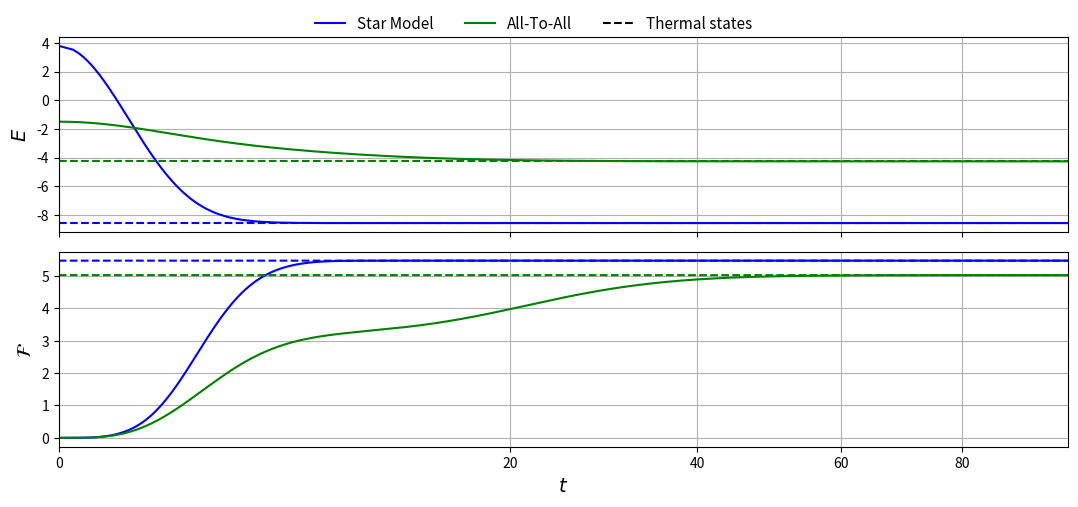

This chart was generated by the following Python code:
import numpy as np
import matplotlib.pyplot as plt

h = 0.0008
N = 7


def ph_0_star(t):
    if N == 3:
        return 0.13182634 * np.exp(0.00000000 * t) + -0.37591213 * np.exp(-0.93459463 * t) + 0.53420318 * np.exp(-1.18340632 * t) + -0.04011739 * np.exp(-2.00056769 * t)
    if N == 5:
        return 0.20965279 * np.exp(-0.00000000 * t) + -1.09156734 * np.exp(-0.94201914 * t) + 1.53133057 * np.exp(-1.31876255 * t) + -0.59064543 * np.exp(-2.00136757 * t) + 0.12352341 * np.exp(-3.00001013 * t) + -0.01562732 * np.exp(-4.00000004 * t)
    if N == 7:
        return 0.27955544 * np.exp(0.00000000 * t) + -2.11818299 * np.exp(-0.96607465 * t) + 4.04649863 * np.exp(-1.42723785 * t) + -2.82777519 * np.exp(-2.00076784 * t) + 1.04898706 * np.exp(-3.00000357 * t) + -0.38676060 * np.exp(-4.00000001 * t) + 0.09308419 * np.exp(-5.00000000 * t) + -0.01040654 * np.exp(-6.00000000 * t)
def ph_1_star(t):
    if N == 3:
        return 0.80090435 * np.exp(0.00000000 * t) + -0.06154373 * np.exp(-0.93459463 * t) + -0.75329458 * np.exp(-1.18340632 * t) + 0.26393397 * np.exp(-2.00056769 * t)
    if N == 5:
        return 0.73662935 * np.exp(-0.00000000 * t) + -0.15810643 * np.exp(-0.94201914 * t) + -1.84129730 * np.exp(-1.31876255 * t) + 2.15199222 * np.exp(-2.00136757 * t) + -0.89118095 * np.exp(-3.00001013 * t) + 0.16862977 * np.exp(-4.00000004 * t)
    if N == 7:
        return 0.69392837 * np.exp(0.00000000 * t) + -0.14640144 * np.exp(-0.96607465 * t) + -4.38160785 * np.exp(-1.42723785 * t) + 7.11305552 * np.exp(-2.00076784 * t) + -5.25689097 * np.exp(-3.00000357 * t) + 2.90428984 * np.exp(-4.00000001 * t) + -0.93150761 * np.exp(-5.00000000 * t) + 0.13013415 * np.exp(-6.00000000 * t)
def ph_2_star(t):
    if N == 3:
        return 0.06591317 * np.exp(0.00000000 * t) + 0.42060255 * np.exp(-0.93459463 * t) + 0.20794811 * np.exp(-1.18340632 * t) + -0.44446384 * np.exp(-2.00056769 * t)
    if N == 5:
        return 0.05230839 * np.exp(-0.00000000 * t) + 1.18688808 * np.exp(-0.94201914 * t) + 0.28527793 * np.exp(-1.31876255 * t) + -3.02748874 * np.exp(-2.00136757 * t) + 2.28058114 * np.exp(-3.00001013 * t) + -0.61090012 * np.exp(-4.00000004 * t) 
    if N == 7:
        return 0.02610361 * np.exp(0.00000000 * t) + 2.19596659 * np.exp(-0.96607465 * t) + 0.31645551 * np.exp(-1.42723785 * t) + -8.36003208 * np.exp(-2.00076784 * t) + 12.50512224 * np.exp(-3.00000357 * t) + -10.02400072 * np.exp(-4.00000001 * t) + 4.18335902 * np.exp(-5.00000000 * t) + -0.71797418 * np.exp(-6.00000000 * t) 
def ph_3_star(t):
    if N == 3:
        return 0.00135614 * np.exp(0.00000000 * t) + 0.01685331 * np.exp(-0.93459463 * t) + 0.01114329 * np.exp(-1.18340632 * t) + 0.22064726 * np.exp(-2.00056769 * t)
    if N == 5:
        return 0.00139292 * np.exp(-0.00000000 * t) + 0.06170321 * np.exp(-0.94201914 * t) + 0.02416498 * np.exp(-1.31876255 * t) + 1.41257137 * np.exp(-2.00136757 * t) + -2.24895130 * np.exp(-3.00001013 * t) + 0.91578549 * np.exp(-4.00000004 * t)
    if N == 7:
        return 0.00040914 * np.exp(0.00000000 * t) + 0.06777195 * np.exp(-0.96607465 * t) + 0.01835516 * np.exp(-1.42723785 * t) + 3.97083908 * np.exp(-2.00076784 * t) + -12.32786883 * np.exp(-3.00000357 * t) + 14.94995271 * np.exp(-4.00000001 * t) + -8.34919771 * np.exp(-5.00000000 * t) + 1.79473848 * np.exp(-6.00000000 * t)
def ph_4_star(t):
    if N == 3:
        return 0
    if N == 5:
        return 0.00001649 * np.exp(-0.00000000 * t) + 0.00107620 * np.exp(-0.94201914 * t) + 0.00052035 * np.exp(-1.31876255 * t) + 0.05309048 * np.exp(-2.00136757 * t) + 0.72248014 * np.exp(-3.00001013 * t) + -0.61051699 * np.exp(-4.00000004 * t)
    if N == 7:
        return 0.00000342 * np.exp(0.00000000 * t) + 0.00084063 * np.exp(-0.96607465 * t) + 0.00029636 * np.exp(-1.42723785 * t) + 0.10292991 * np.exp(-2.00076784 * t) + 3.95287239 * np.exp(-3.00000357 * t) + -9.86189231 * np.exp(-4.00000001 * t) + 8.32293341 * np.exp(-5.00000000 * t) + -2.39298382 * np.exp(-6.00000000 * t)
def ph_5_star(t):
    if N == 3:
        return 0
    if N == 5:
        return 0.00000628 * np.exp(-0.94201914 * t) + 0.00000348 * np.exp(-1.31876255 * t) + 0.00048010 * np.exp(-2.00136757 * t) + 0.01354757 * np.exp(-3.00001013 * t) + 0.15262916 * np.exp(-4.00000004 * t) 
    if N == 7:
        return 0.00000523 * np.exp(-0.96607465 * t) + 0.00000218 * np.exp(-1.42723785 * t) + 0.00097864 * np.exp(-2.00076784 * t) + 0.07728636 * np.exp(-3.00000357 * t) + 2.38720133 * np.exp(-4.00000001 * t) + -4.13521162 * np.exp(-5.00000000 * t) + 1.79473786 * np.exp(-6.00000000 * t)
def ph_6_star(t):
    if N == 3:
        return 0
    if N == 5:
        return 0
    if N == 7:
        return 0.00000411 * np.exp(-2.00076784 * t) + 0.00049072 * np.exp(-3.00000357 * t) + 0.03111098 * np.exp(-4.00000001 * t) + 0.81128930 * np.exp(-5.00000000 * t) + -0.71789515 * np.exp(-6.00000000 * t)
def ph_7_star(t):
    if N == 3:
        return 0
    if N == 5:
        return 0
    if N == 7:
        return 0.00000103 * np.exp(-3.00000357 * t) + 0.00009876 * np.exp(-4.00000001 * t) + 0.00525101 * np.exp(-5.00000000 * t) + 0.11964919 * np.exp(-6.00000000 * t) 

def p_0_star(t):
    if N == 3:
        return 0.13209536 * np.exp(0.00000000 * t) + -0.37585246 * np.exp(-0.93443852 * t) + 0.53397573 * np.exp(-1.18384880 * t) + -0.04021863 * np.exp(-2.00057211 * t)
    if N == 5:
        return 0.21014959 * np.exp(-0.00000000 * t) + -1.09128672 * np.exp(-0.94184272 * t) + 1.53263523 * np.exp(-1.31975506 * t) + -0.59309836 * np.exp(-2.00138225 * t) + 0.12394438 * np.exp(-3.00001026 * t) + -0.01567745 * np.exp(-4.00000004 * t)
    if N == 7:
        return 0.28034145 * np.exp(-0.00000000 * t) + -2.11766652 * np.exp(-0.96594143 * t) + 4.06042360 * np.exp(-1.42894923 * t) + -2.84675988 * np.exp(-2.00077932 * t) + 1.05412210 * np.exp(-3.00000363 * t) + -0.38849559 * np.exp(-4.00000001 * t) + 0.09348518 * np.exp(-5.00000000 * t) + -0.01045033 * np.exp(-6.00000000 * t)
def p_1_star(t):
    if N == 3:
        return 0.80049458 * np.exp(0.00000000 * t) + -0.06152377 * np.exp(-0.93443852 * t) + -0.75294919 * np.exp(-1.18384880 * t) + 0.26397839 * np.exp(-2.00057211 * t)
    if N == 5:
        return 0.73600056 * np.exp(-0.00000000 * t) + -0.15803721 * np.exp(-0.94184272 * t) + -1.84276885 * np.exp(-1.31975506 * t) + 2.15425023 * np.exp(-2.00138225 * t) + -0.89141742 * np.exp(-3.00001026 * t) + 0.16863937 * np.exp(-4.00000004 * t)
    if N == 7:
        return 0.69306602 * np.exp(-0.00000000 * t) + -0.14634660 * np.exp(-0.96594143 * t) + -4.39656411 * np.exp(-1.42894923 * t) + 7.13230004 * np.exp(-2.00077932 * t) + -5.26146695 * np.exp(-3.00000363 * t) + 2.90562182 * np.exp(-4.00000001 * t) + -0.93176760 * np.exp(-5.00000000 * t) + 0.13015739 * np.exp(-6.00000000 * t)
def p_2_star(t):
    if N == 3:
        return 0.06604768 * np.exp(0.00000000 * t) + 0.42048565 * np.exp(-0.93443852 * t) + 0.20780111 * np.exp(-1.18384880 * t) + -0.44433443 * np.exp(-2.00057211 * t)
    if N == 5:
        return 0.05243243 * np.exp(-0.00000000 * t) + 1.18636446 * np.exp(-0.94184272 * t) + 0.28531180 * np.exp(-1.31975506 * t) + -3.02663998 * np.exp(-2.00138225 * t) + 2.27992877 * np.exp(-3.00001026 * t) + -0.61073081 * np.exp(-4.00000004 * t)
    if N == 7:
        return 0.02617709 * np.exp(-0.00000000 * t) + 2.19514311 * np.exp(-0.96594143 * t) + 0.31729323 * np.exp(-1.42894923 * t) + -8.35900921 * np.exp(-2.00077932 * t) + 12.50278007 * np.exp(-3.00000363 * t) + -10.02214085 * np.exp(-4.00000001 * t) + 4.18260421 * np.exp(-5.00000000 * t) + -0.71784765 * np.exp(-6.00000000 * t)
def p_3_star(t):
    if N == 3:
        return 0.00136238 * np.exp(0.00000000 * t) + 0.01689059 * np.exp(-0.93443852 * t) + 0.01117236 * np.exp(-1.18384880 * t) + 0.22057467 * np.exp(-2.00057211 * t)
    if N == 5:
        return 0.00140073 * np.exp(-0.00000000 * t) + 0.06187058 * np.exp(-0.94184272 * t) + 0.02429315 * np.exp(-1.31975506 * t) + 1.41176291 * np.exp(-2.00138225 * t) + -2.24818854 * np.exp(-3.00001026 * t) + 0.91552785 * np.exp(-4.00000004 * t)
    if N == 7:
        return 0.00041196 * np.exp(-0.00000000 * t) + 0.06801763 * np.exp(-0.96594143 * t) + 0.01854408 * np.exp(-1.42894923 * t) + 3.96915893 * np.exp(-2.00077932 * t) + -12.32473516 * np.exp(-3.00000363 * t) + 14.94679402 * np.exp(-4.00000001 * t) + -8.34761199 * np.exp(-5.00000000 * t) + 1.79442052 * np.exp(-6.00000000 * t)
def p_4_star(t):
    if N == 3:
        return 0
    if N == 5:
        return 0.00001663 * np.exp(-0.00000000 * t) + 0.00108255 * np.exp(-0.94184272 * t) + 0.00052516 * np.exp(-1.31975506 * t) + 0.05324214 * np.exp(-2.00138225 * t) + 0.72214535 * np.exp(-3.00001026 * t) + -0.61034517 * np.exp(-4.00000004 * t)
    if N == 7:
        return 0.00000346 * np.exp(-0.00000000 * t) + 0.00084707 * np.exp(-0.96594143 * t) + 0.00030098 * np.exp(-1.42894923 * t) + 0.10331956 * np.exp(-2.00077932 * t) + 3.95122371 * np.exp(-3.00000363 * t) + -9.85938050 * np.exp(-4.00000001 * t) + 8.32124558 * np.exp(-5.00000000 * t) + -2.39255987 * np.exp(-6.00000000 * t)
def p_5_star(t):
    if N == 3:
        return 0
    if N == 5:
        return 0.00000634 * np.exp(-0.94184272 * t) + 0.00000352 * np.exp(-1.31975506 * t) + 0.00048306 * np.exp(-2.00138225 * t) + 0.01358746 * np.exp(-3.00001026 * t) + 0.15258621 * np.exp(-4.00000004 * t)
    if N == 7:
        return 0.00000529 * np.exp(-0.96594143 * t) + 0.00000222 * np.exp(-1.42894923 * t) + 0.00098639 * np.exp(-2.00077932 * t) + 0.07758057 * np.exp(-3.00000363 * t) + 2.38627132 * np.exp(-4.00000001 * t) + -4.13426570 * np.exp(-5.00000000 * t) + 1.79441990 * np.exp(-6.00000000 * t)
def p_6_star(t):
    if N == 3:
        return 0
    if N == 5:
        return 0
    if N == 7:
        return 0.00000416 * np.exp(-2.00077932 * t) + 0.00049462 * np.exp(-3.00000363 * t) + 0.03123023 * np.exp(-4.00000001 * t) + 0.81103892 * np.exp(-5.00000000 * t) + -0.71776796 * np.exp(-6.00000000 * t)
def p_7_star(t):
    if N == 3:
        return 0
    if N == 5:
        return 0
    if N == 7:
        return 0.00000104 * np.exp(-3.00000363 * t) + 0.00009955 * np.exp(-4.00000001 * t) + 0.00527141 * np.exp(-5.00000000 * t) + 0.11962799 * np.exp(-6.00000000 * t)


def p_0_all(t):
    if N == 3:
        return -0.01539468 * np.exp(-3.00000000 * t) + -0.01980289 * np.exp(-1.26332931 * t) + 0.24474732 * np.exp(-0.37474906 * t) + 0.04045025 * np.exp(-0.00000000 * t)
    if N == 5:
        return 0.00071921 * np.exp(-5.00000000 * t) + 0.00168546 * np.exp(-2.99069138 * t) + -0.02474484 * np.exp(-1.68359036 * t) + -0.04245108 * np.exp(-0.84586570 * t) + 0.19791853 * np.exp(-0.21591563 * t) + 0.03353940 * np.exp(-0.00000000 * t)
    if N == 7:
        return -0.00002564 * np.exp(-7.00000000 * t) + -0.00001019 * np.exp(-4.87108387 * t) + 0.00276782 * np.exp(-3.30767533 * t) + 0.00626416 * np.exp(-2.14675147 * t) + -0.02454619 * np.exp(-1.28038338 * t) + -0.04938601 * np.exp(-0.68551323 * t) + 0.02961566 * np.exp(0.00000000 * t) + 0.16032038 * np.exp(-0.14752325 * t)
def p_1_all(t):
    if N == 3:
        return 0.04618403 * np.exp(-3.00000000 * t) + 0.01226417 * np.exp(-1.26332931 * t) + 0.14655077 * np.exp(-0.37474906 * t) + 0.04500102 * np.exp(-0.00000000 * t)
    if N == 5:
        return -0.00359605 * np.exp(-5.00000000 * t) + -0.00448723 * np.exp(-2.99069138 * t) + 0.02824885 * np.exp(-1.68359036 * t) + 0.00708829 * np.exp(-0.84586570 * t) + 0.11200689 * np.exp(-0.21591563 * t) + 0.02740591 * np.exp(-0.00000000 * t) 
    if N == 7:
        return 0.00017947 * np.exp(-7.00000000 * t) + 0.00004705 * np.exp(-4.87108387 * t) + -0.00794663 * np.exp(-3.30767533 * t) + -0.00985279 * np.exp(-2.14675147 * t) + 0.01482761 * np.exp(-1.28038338 * t) + -0.00301949 * np.exp(-0.68551323 * t) + 0.02451324 * np.exp(0.00000000 * t) + 0.10625154 * np.exp(-0.14752325 * t)
def p_2_all(t):
    if N == 3:
        return -0.04618403 * np.exp(-3.00000000 * t) + 0.05067494 * np.exp(-1.26332931 * t) + 0.12415834 * np.exp(-0.37474906 * t) + 0.12135075 * np.exp(-0.00000000 * t)
    if N == 5:
        return 0.00719209 * np.exp(-5.00000000 * t) + 0.00157360 * np.exp(-2.99069138 * t) + 0.02632667 * np.exp(-1.68359036 * t) + 0.03088379 * np.exp(-0.84586570 * t) + 0.07072323 * np.exp(-0.21591563 * t) + 0.02996727 * np.exp(-0.00000000 * t)
    if N == 7:
        return -0.00053840 * np.exp(-7.00000000 * t) + -0.00007552 * np.exp(-4.87108387 * t) + 0.00432214 * np.exp(-3.30767533 * t) + -0.00328826 * np.exp(-2.14675147 * t) + 0.02030543 * np.exp(-1.28038338 * t) + 0.02043546 * np.exp(-0.68551323 * t) + 0.02042635 * np.exp(0.00000000 * t) + 0.06341279 * np.exp(-0.14752325 * t)
def p_3_all(t):
    if N == 3:
        return 0.01539468 * np.exp(-3.00000000 * t) + -0.04313622 * np.exp(-1.26332931 * t) + -0.51545643 * np.exp(-0.37474906 * t) + 0.79319798 * np.exp(-0.00000000 * t)
    if N == 5:
        return -0.00719209 * np.exp(-5.00000000 * t) + 0.00634199 * np.exp(-2.99069138 * t) + 0.00079207 * np.exp(-1.68359036 * t) + 0.06006094 * np.exp(-0.84586570 * t) + 0.05185194 * np.exp(-0.21591563 * t) + 0.05481182 * np.exp(-0.00000000 * t) 
    if N == 7:
        return 0.00089733 * np.exp(-7.00000000 * t) + 0.00002159 * np.exp(-4.87108387 * t) + 0.00626086 * np.exp(-3.30767533 * t) + 0.00455597 * np.exp(-2.14675147 * t) + 0.01461442 * np.exp(-1.28038338 * t) + 0.03429406 * np.exp(-0.68551323 * t) + 0.02221242 * np.exp(0.00000000 * t) + 0.04214335 * np.exp(-0.14752325 * t)
def p_4_all(t):
    if N == 3:
        return 0
    if N == 5:
        return 0.00359605 * np.exp(-5.00000000 * t) + -0.00781591 * np.exp(-2.99069138 * t) + -0.08933385 * np.exp(-1.68359036 * t) + 0.10008189 * np.exp(-0.84586570 * t) + -0.00755849 * np.exp(-0.21591563 * t) + 0.16769698 * np.exp(-0.00000000 * t)
    if N == 7:
        return -0.00089733 * np.exp(-7.00000000 * t) + 0.00008572 * np.exp(-4.87108387 * t) + -0.00172226 * np.exp(-3.30767533 * t) + 0.01013740 * np.exp(-2.14675147 * t) + 0.00196837 * np.exp(-1.28038338 * t) + 0.05155216 * np.exp(-0.68551323 * t) + 0.03404392 * np.exp(0.00000000 * t) + 0.02983202 * np.exp(-0.14752325 * t)
def p_5_all(t):
    if N == 3:
        return 0
    if N == 5:
        return -0.00071921 * np.exp(-5.00000000 * t) + 0.00270210 * np.exp(-2.99069138 * t) + 0.05871110 * np.exp(-1.68359036 * t) + -0.15566383 * np.exp(-0.84586570 * t) + -0.42494211 * np.exp(-0.21591563 * t) + 0.68657862 * np.exp(-0.00000000 * t)
    if N == 7:
        return 0.00053840 * np.exp(-7.00000000 * t) + -0.00012252 * np.exp(-4.87108387 * t) + -0.01492525 * np.exp(-3.30767533 * t) + 0.00645979 * np.exp(-2.14675147 * t) + -0.02775424 * np.exp(-1.28038338 * t) + 0.07738008 * np.exp(-0.68551323 * t) + 0.07353973 * np.exp(0.00000000 * t) + 0.00988402 * np.exp(-0.14752325 * t)
def p_6_all(t):
    if N == 3 or N == 5:
        return 0
    if N == 7:
        return -0.00017947 * np.exp(-7.00000000 * t) + 0.00006818 * np.exp(-4.87108387 * t) + 0.01654225 * np.exp(-3.30767533 * t) + -0.03009575 * np.exp(-2.14675147 * t) + -0.07705985 * np.exp(-1.28038338 * t) + 0.07631477 * np.exp(-0.68551323 * t) + 0.20730964 * np.exp(0.00000000 * t) + -0.06789977 * np.exp(-0.14752325 * t)
def p_7_all(t):
    if N == 3 or N == 5:
        return 0
    if N == 7:
        return 0.00002564 * np.exp(-7.00000000 * t) + -0.00001431 * np.exp(-4.87108387 * t) + -0.00529893 * np.exp(-3.30767533 * t) + 0.01581947 * np.exp(-2.14675147 * t) + 0.07764445 * np.exp(-1.28038338 * t) + -0.20757102 * np.exp(-0.68551323 * t) + 0.58833904 * np.exp(0.00000000 * t) + -0.34394433 * np.exp(-0.14752325 * t)

def ph_0_all(t):
    if N == 3:
        return -0.01542826 * np.exp(-3.00000000 * t) + -0.01986709 * np.exp(-1.26298550 * t) + 0.24491999 * np.exp(-0.37456012 * t) + 0.04037535
    if N == 5:
        return 0.00072120 * np.exp(-5.00000000 * t) + 0.00168740 * np.exp(-2.99008230 * t) + -0.02481474 * np.exp(-1.68300455 * t) + -0.04256707 * np.exp(-0.84561045 * t) + 0.19815016 * np.exp(-0.21566726 * t) + 0.03348972 * np.exp(0.00000000 * t)
    if N == 7:
        return -0.00002577 * np.exp(-7.00000000 * t) + -0.00001057 * np.exp(-4.87033806 * t) + 0.00277607 * np.exp(-3.30675736 * t) + 0.00627787 * np.exp(-2.14594664 * t) + -0.02463642 * np.exp(-1.27979872 * t) + -0.04954979 * np.exp(-0.68534694 * t) + 0.02958536 * np.exp(0.00000000 * t) + 0.16058326 * np.exp(-0.14726586 * t)
def ph_1_all(t):
    if N == 3:
        return 0.04628477 * np.exp(-3.00000000 * t) + 0.01230472 * np.exp(-1.26298550 * t) + 0.14652844 * np.exp(-0.37456012 * t) + 0.04488206
    if N == 5:
        return -0.00360600 * np.exp(-5.00000000 * t) + -0.00449200 * np.exp(-2.99008230 * t) + 0.02833121 * np.exp(-1.68300455 * t) + 0.00713687 * np.exp(-0.84561045 * t) + 0.11197089 * np.exp(-0.21566726 * t) + 0.02732569 * np.exp(0.00000000 * t)
    if N == 7:
        return 0.00018038 * np.exp(-7.00000000 * t) + 0.00004882 * np.exp(-4.87033806 * t) + -0.00796952 * np.exp(-3.30675736 * t) + -0.00987484 * np.exp(-2.14594664 * t) + 0.01489444 * np.exp(-1.27979872 * t) + -0.00297558 * np.exp(-0.68534694 * t) + 0.02444637 * np.exp(0.00000000 * t) + 0.10624992 * np.exp(-0.14726586 * t)
def ph_2_all(t):
    if N == 3:
        return -0.04628477 * np.exp(-3.00000000 * t) + 0.05087127 * np.exp(-1.26298550 * t) + 0.12428744 * np.exp(-0.37456012 * t) + 0.12112606
    if N == 5:
        return 0.00721199 * np.exp(-5.00000000 * t) + 0.00157487 * np.exp(-2.99008230 * t) + 0.02638792 * np.exp(-1.68300455 * t) + 0.03096629 * np.exp(-0.84561045 * t) + 0.07066047 * np.exp(-0.21566726 * t) + 0.02986513 * np.exp(0.00000000 * t)
    if N == 7:
        return -0.00054115 * np.exp(-7.00000000 * t) + -0.00007836 * np.exp(-4.87033806 * t) + 0.00433533 * np.exp(-3.30675736 * t) + -0.00328970 * np.exp(-2.14594664 * t) + 0.02036213 * np.exp(-1.27979872 * t) + 0.02051639 * np.exp(-0.68534694 * t) + 0.02034976 * np.exp(0.00000000 * t) + 0.06334561 * np.exp(-0.14726586 * t)
def ph_3_all(t):
    if N == 3:
        return 0.01542826 * np.exp(-3.00000000 * t) + -0.04330890 * np.exp(-1.26298550 * t) + -0.51573587 * np.exp(-0.37456012 * t) + 0.79361652
    if N == 5:
        return -0.00721199 * np.exp(-5.00000000 * t) + 0.00635047 * np.exp(-2.99008230 * t) + 0.00081208 * np.exp(-1.68300455 * t) + 0.06022720 * np.exp(-0.84561045 * t) + 0.05183753 * np.exp(-0.21566726 * t) + 0.05465138 * np.exp(0.00000000 * t)
    if N == 7:
        return 0.00090192 * np.exp(-7.00000000 * t) + 0.00002240 * np.exp(-4.87033806 * t) + 0.00627561 * np.exp(-3.30675736 * t) + 0.00456305 * np.exp(-2.14594664 * t) + 0.01464945 * np.exp(-1.27979872 * t) + 0.03438458 * np.exp(-0.68534694 * t) + 0.02212157 * np.exp(0.00000000 * t) + 0.04208142 * np.exp(-0.14726586 * t)
def ph_4_all(t):
    if N == 3:
        return 0
    if N == 5:
        return 0.00360600 * np.exp(-5.00000000 * t) + -0.00782707 * np.exp(-2.99008230 * t) + -0.08963250 * np.exp(-1.68300455 * t) + 0.10050551 * np.exp(-0.84561045 * t) + -0.00743386 * np.exp(-0.21566726 * t) + 0.16744860 * np.exp(0.00000000 * t)
    if N == 7:
        return -0.00090192 * np.exp(-7.00000000 * t) + 0.00008896 * np.exp(-4.87033806 * t) + -0.00172340 * np.exp(-3.30675736 * t) + 0.01015380 * np.exp(-2.14594664 * t) + 0.00197945 * np.exp(-1.27979872 * t) + 0.05168656 * np.exp(-0.68534694 * t) + 0.03391627 * np.exp(0.00000000 * t) + 0.02980028 * np.exp(-0.14726586 * t)
def ph_5_all(t):
    if N == 3:
        return 0
    if N == 5:
        return -0.00072120 * np.exp(-5.00000000 * t) + 0.00270633 * np.exp(-2.99008230 * t) + 0.05891603 * np.exp(-1.68300455 * t) + -0.15626879 * np.exp(-0.84561045 * t) + -0.42518519 * np.exp(-0.21566726 * t) + 0.68721948 * np.exp(0.00000000 * t)
    if N == 7:
        return 0.00054115 * np.exp(-7.00000000 * t) + -0.00012716 * np.exp(-4.87033806 * t) + -0.01497440 * np.exp(-3.30675736 * t) + 0.00648406 * np.exp(-2.14594664 * t) + -0.02783057 * np.exp(-1.27979872 * t) + 0.07764848 * np.exp(-0.68534694 * t) + 0.07333911 * np.exp(0.00000000 * t) + 0.00991933 * np.exp(-0.14726586 * t)
def ph_6_all(t):
    if N == 3 or N == 5:
        return 0
    if N == 7:
        return -0.00018038 * np.exp(-7.00000000 * t) + 0.00007077 * np.exp(-4.87033806 * t) + 0.01659799 * np.exp(-3.30675736 * t) + -0.03018037 * np.exp(-2.14594664 * t) + -0.07741414 * np.exp(-1.27979872 * t) + 0.07677167 * np.exp(-0.68534694 * t) + 0.20709750 * np.exp(0.00000000 * t) + -0.06776303 * np.exp(-0.14726586 * t)
def ph_7_all(t):
    if N == 3 or N == 5:
        return 0
    if N == 7:
        return 0.00002577 * np.exp(-7.00000000 * t) + -0.00001486 * np.exp(-4.87033806 * t) + -0.00531767 * np.exp(-3.30675736 * t) + 0.01586613 * np.exp(-2.14594664 * t) + 0.07799564 * np.exp(-1.27979872 * t) + -0.20848230 * np.exp(-0.68534694 * t) + 0.58914407 * np.exp(0.00000000 * t) + -0.34421679 * np.exp(-0.14726586 * t)
   
def derivada_num(fh, f, t):
    return (fh(t) - f(t))/h

def Fisher_Gibbs(system, t):
    if N == 3:
        Fisher_Gibbs_Star = 1.6564888757700964
        Fisher_Gibbs_All = 1.7031830558281775
        
    if N == 5:
        Fisher_Gibbs_Star = 3.202834457001724
        Fisher_Gibbs_All = 3.2691018269425913
        
    if N == 7:
        Fisher_Gibbs_Star = 5.473113087581061
        Fisher_Gibbs_All = 5.026083190883782
    
    if system == 1:
        return Fisher_Gibbs_Star
    
    if system == 2:
        return Fisher_Gibbs_All

E_gibbs_star_values = [-2.547633461679402, -3.61675138119298, -4.972253538113005, -6.636128300625903, -8.577456818079542]
E_gibbs_all_values = [-2.3159161694894985, -2.860143554475746, -3.36097471959862, -3.8271515541718477, -4.266769516294245]

def E_0_star(N,t):
    if N == 3:
        E_0 = 0
        return E_0*(0.1321 -0.3759 * np.exp(-0.9344 * t) + 0.5340 * np.exp(-1.1838 * t) - 0.0402 * np.exp(-2.0006 * t))
    if N == 5:
        E_0 = -2.015
        return E_0*(0.2101 -1.0913 * np.exp(-0.9418 * t) + 1.5326 * np.exp(-1.3198 * t) + -0.5931 * np.exp(-2.0014 * t) + 0.1239 * np.exp(-3.0000 * t) -0.0157 * np.exp(-4.0000 * t))
    if N == 7:
        E_0 = -5.07
        return E_0*(0.2803 - 2.1177 * np.exp(-0.9659 * t) + 4.0604 * np.exp(-1.4289 * t) - 2.8468 * np.exp(-2.0008 * t) + 1.0541 * np.exp(-3.0000 * t) - 0.3885 * np.exp(-4.0000 * t) + 0.0935 * np.exp(-5.0000 * t) - 0.0105 * np.exp(-6.0000 * t))
def E_1_star(N,t):
    if N == 3:
        E_1 = -3.188
        return E_1*(0.8005 - 0.0615 * np.exp(-0.9344 * t) - 0.7529 * np.exp(-1.1838 * t) + 0.2640 * np.exp(-2.0006 * t))
    if N == 5:
        E_1 = -6.040999999999999
        return E_1*(0.7360 * np.exp(-0.0000 * t) + -0.1580 * np.exp(-0.9418 * t) + -1.8428 * np.exp(-1.3198 * t) + 2.1543 * np.exp(-2.0014 * t) -0.8914 * np.exp(-3.0000 * t) + 0.1686 * np.exp(-4.0000 * t))
    if N == 7:
        E_1 = -10.133999999
        return E_1*(0.6931 * np.exp(-0.0000 * t) + -0.1463 * np.exp(-0.9659 * t) + -4.3966 * np.exp(-1.4289 * t) + 7.1323 * np.exp(-2.0008 * t) + -5.2615 * np.exp(-3.0000 * t) + 2.9056 * np.exp(-4.0000 * t) + -0.9318 * np.exp(-5.0000 * t) + 0.1302 * np.exp(-6.0000 * t))
def E_2_star(N,t):
    if N == 3:
        E_2 = 0
        return E_2*(0.0660 * np.exp(0.0000 * t) + 0.4205 * np.exp(-0.9344 * t) + 0.2078 * np.exp(-1.1838 * t) -0.4443 * np.exp(-2.0006 * t))
    if N == 5:
        E_2 = -2.0129999999999995
        return E_2*(0.0524 * np.exp(-0.0000 * t) + 1.1864 * np.exp(-0.9418 * t) + 0.2853 * np.exp(-1.3198 * t) + -3.0266 * np.exp(-2.0014 * t) + 2.2799 * np.exp(-3.0000 * t) + -0.6107 * np.exp(-4.0000 * t))
    if N == 7:
        E_2 = -5.065999999999999
        return E_2*(0.0262 + 2.1951 * np.exp(-0.9659 * t) + 0.3173 * np.exp(-1.4289 * t) - 8.3590 * np.exp(-2.0008 * t) + 12.5028 * np.exp(-3.0000 * t) - 10.0221 * np.exp(-4.0000 * t) + 4.1826 * np.exp(-5.0000 * t) + -0.7178 * np.exp(-6.0000 * t))
def E_3_star(N,t):
    if N == 3:
        E_3 = 3.188
        return E_3*(0.0014 + 0.0169 * np.exp(-0.9344 * t) + 0.0112 * np.exp(-1.1838 * t) + 0.2206 * np.exp(-2.0006 * t))
    if N == 5:
        E_3 = 2.015
        return E_3*(0.0014 + 0.0619 * np.exp(-0.9418 * t) + 0.0243 * np.exp(-1.3198 * t) + 1.4118 * np.exp(-2.0014 * t) + -2.2482 * np.exp(-3.0000 * t) + 0.9155 * np.exp(-4.0000 * t))
    if N == 7:
        E_3 = 0.00200000000000068
        return E_3*(0.0004 + 0.0680 * np.exp(-0.9659 * t) + 0.0185 * np.exp(-1.4289 * t) + 3.9692 * np.exp(-2.0008 * t) + -12.3247 * np.exp(-3.0000 * t) + 14.9468 * np.exp(-4.0000 * t) + -8.3476 * np.exp(-5.0000 * t) + 1.7944 * np.exp(-6.0000 * t))
def E_4_star(N,t):
    if N == 3:
        return 0
    if N == 5:
        E_4 = 3.188
        return E_4*(0.0011 * np.exp(-0.9418 * t) + 0.0005 * np.exp(-1.3198 * t) + 0.0532 * np.exp(-2.0014 * t) + 0.7221 * np.exp(-3.0000 * t) + -0.6103 * np.exp(-4.0000 * t))
    if N == 7:
        E_4 = 5.07
        return E_4*(0.0008 * np.exp(-0.9659 * t) + 0.0003 * np.exp(-1.4289 * t) + 0.1033 * np.exp(-2.0008 * t) + 3.9512 * np.exp(-3.0000 * t) + -9.8594 * np.exp(-4.0000 * t) + 8.3212 * np.exp(-5.0000 * t) + -2.3926 * np.exp(-6.0000 * t))
def E_5_star(N,t):
    if N == 3:
        return 0
    if N == 5:
        E_5 = 10.071
        return E_5*(0.0005 * np.exp(-2.0014 * t) + 0.0136 * np.exp(-3.0000 * t) + 0.1526 * np.exp(-4.0000 * t))
    if N == 7:
        E_5 = 10.138
        return E_5*(0.0010 * np.exp(-2.0008 * t) + 0.0776 * np.exp(-3.0000 * t) + 2.3863 * np.exp(-4.0000 * t) + -4.1343 * np.exp(-5.0000 * t) + 1.7944 * np.exp(-6.0000 * t))
def E_6_star(N,t):
    if N == 3:
        return 0
    if N == 5:
        return 0
    if N == 7:
        E_6 = 15.206
        return E_6*(0.0005 * np.exp(-3.0000 * t) + 0.0312 * np.exp(-4.0000 * t) + 0.8110 * np.exp(-5.0000 * t) + -0.7178 * np.exp(-6.0000 * t))
def E_7_star(N,t):
    if N == 3:
        return 0
    if N == 5:
        return 0
    if N == 7:
        E_7 = 20.274
        return E_7*(0.0001 * np.exp(-4.0000 * t) + 0.0053 * np.exp(-5.0000 * t) + 0.1196 * np.exp(-6.0000 * t))

def E_star(N,t):
    return (E_0_star(N,t) + E_1_star(N,t) + E_2_star(N,t) + E_3_star(N,t) + E_4_star(N,t) + 
            E_5_star(N,t) + E_6_star(N,t) + E_7_star(N,t))

def E_0_all(N,t):
    if N == 3:
        E_0 = -0.0
        return E_0*(-0.0154 * np.exp(-3.0000 * t) + -0.0198 * np.exp(-1.2633 * t) + 0.2447 * np.exp(-0.3747 * t) + 0.0405 * np.exp(-0.0000 * t))
    if N == 5:
        E_0 = -1.5095
        return E_0*(0.0007 * np.exp(-5.0000 * t) + 0.0017 * np.exp(-2.9907 * t) + -0.0247 * np.exp(-1.6836 * t) + -0.0425 * np.exp(-0.8459 * t) + 0.1979 * np.exp(-0.2159 * t) + 0.0335 * np.exp(-0.0000 * t))
    if N == 7:
        E_0 = -2.989
        return E_0*(0.0028 * np.exp(-3.3077 * t) + 0.0063 * np.exp(-2.1468 * t) + -0.0245 * np.exp(-1.2804 * t) + -0.0494 * np.exp(-0.6855 * t) + 0.0296 * np.exp(-0.0000 * t) + 0.1603 * np.exp(-0.1475 * t))
def E_1_all(N,t):
    if N == 3:
        E_1 = 0.992
        return E_1*(0.0462 * np.exp(-3.0000 * t) + 0.0123 * np.exp(-1.2633 * t) + 0.1466 * np.exp(-0.3747 * t) + 0.0450 * np.exp(-0.0000 * t))
    if N == 5:
        E_1 = -0.3019
        return E_1*(-0.0036 * np.exp(-5.0000 * t) + -0.0045 * np.exp(-2.9907 * t) + 0.0282 * np.exp(-1.6836 * t) + 0.0071 * np.exp(-0.8459 * t) + 0.1120 * np.exp(-0.2159 * t) + 0.0274 * np.exp(-0.0000 * t))
    if N == 7:
        E_1 = -0.854
        return E_1*(0.0002 * np.exp(-7.0000 * t) + 0.0000 * np.exp(-4.8711 * t) + -0.0079 * np.exp(-3.3077 * t) + -0.0099 * np.exp(-2.1468 * t) + 0.0148 * np.exp(-1.2804 * t) + -0.0030 * np.exp(-0.6855 * t) + 0.0245 * np.exp(-0.0000 * t) + 0.1063 * np.exp(-0.1475 * t))
def E_2_all(N,t):
    if N == 3:
        E_2 = 0
        return E_2*(-0.0462 * np.exp(-3.0000 * t) + 0.0507 * np.exp(-1.2633 * t) + 0.1242 * np.exp(-0.3747 * t) + 0.1214 * np.exp(-0.0000 * t))
    if N == 5:
        E_2 = 0.9057
        return E_2*(0.0072 * np.exp(-5.0000 * t) + 0.0016 * np.exp(-2.9907 * t) + 0.0263 * np.exp(-1.6836 * t) + 0.0309 * np.exp(-0.8459 * t) + 0.0707 * np.exp(-0.2159 * t) + 0.0300 * np.exp(-0.0000 * t))
    if N == 7:
        E_2 = 0.427
        return E_2*(-0.0005 * np.exp(-7.0000 * t) + -0.0001 * np.exp(-4.8711 * t) + 0.0043 * np.exp(-3.3077 * t) + -0.0033 * np.exp(-2.1468 * t) + 0.0203 * np.exp(-1.2804 * t) + 0.0204 * np.exp(-0.6855 * t) + 0.0204 * np.exp(-0.0000 * t) + 0.0634 * np.exp(-0.1475 * t))
def E_3_all(N,t):
    if N == 3:
        E_3 = -2.976
        return E_3*(0.0154 * np.exp(-3.0000 * t) + -0.0431 * np.exp(-1.2633 * t) + -0.5155 * np.exp(-0.3747 * t) + 0.7932 * np.exp(-0.0000 * t))
    if N == 5:
        E_3 = 0.3019
        return E_3*(-0.0072 * np.exp(-5.0000 * t) + 0.0063 * np.exp(-2.9907 * t) + 0.0008 * np.exp(-1.6836 * t) + 0.0601 * np.exp(-0.8459 * t) + 0.0519 * np.exp(-0.2159 * t) + 0.0548 * np.exp(-0.0000 * t))
    if N == 7:
        E_3 = 0.854
        return E_3*(0.0009 * np.exp(-7.0000 * t) + 0.0000 * np.exp(-4.8711 * t) + 0.0063 * np.exp(-3.3077 * t) + 0.0046 * np.exp(-2.1468 * t) + 0.0146 * np.exp(-1.2804 * t) + 0.0343 * np.exp(-0.6855 * t) + 0.0222 * np.exp(-0.0000 * t) + 0.0421 * np.exp(-0.1475 * t))
def E_4_all(N,t):
    if N == 3:
        return 0
    if N == 5:
        E_4 = -1.5095
        return E_4*(0.0036 * np.exp(-5.0000 * t) + -0.0078 * np.exp(-2.9907 * t) + -0.0893 * np.exp(-1.6836 * t) + 0.1001 * np.exp(-0.8459 * t) + -0.0076 * np.exp(-0.2159 * t) + 0.1677 * np.exp(-0.0000 * t))
    if N == 7:
        E_4 = 0.427
        return E_4*(-0.0009 * np.exp(-7.0000 * t) + 0.0001 * np.exp(-4.8711 * t) + -0.0017 * np.exp(-3.3077 * t) + 0.0101 * np.exp(-2.1468 * t) + 0.0020 * np.exp(-1.2804 * t) + 0.0516 * np.exp(-0.6855 * t) + 0.0340 * np.exp(-0.0000 * t) + 0.0298 * np.exp(-0.1475 * t))
def E_5_all(N,t):
    if N == 3:
        return 0
    if N == 5:
        E_5 = -4.5285
        return E_5*(-0.0007 * np.exp(-5.0000 * t) + 0.0027 * np.exp(-2.9907 * t) + 0.0587 * np.exp(-1.6836 * t) + -0.1557 * np.exp(-0.8459 * t) + -0.4249 * np.exp(-0.2159 * t) + 0.6866 * np.exp(-0.0000 * t))
    if N == 7:
        E_5 = -0.854
        return E_5*(0.0005 * np.exp(-7.0000 * t) + -0.0001 * np.exp(-4.8711 * t) + -0.0149 * np.exp(-3.3077 * t) + 0.0065 * np.exp(-2.1468 * t) + -0.0278 * np.exp(-1.2804 * t) + 0.0774 * np.exp(-0.6855 * t) + 0.0735 * np.exp(-0.0000 * t) + 0.0099 * np.exp(-0.1475 * t))
def E_6_all(N,t):
    if N == 3:
        return 0
    if N == 5:
        return 0
    if N == 7:
        E_6 = -2.989
        return E_6*(-0.0002 * np.exp(-7.0000 * t) + 0.0001 * np.exp(-4.8711 * t) + 0.0165 * np.exp(-3.3077 * t) + -0.0301 * np.exp(-2.1468 * t) + -0.0771 * np.exp(-1.2804 * t) + 0.0763 * np.exp(-0.6855 * t) + 0.2073 * np.exp(-0.0000 * t) + -0.0679 * np.exp(-0.1475 * t))
def E_7_all(N,t):
    if N == 3:
        return 0
    if N == 5:
        return 0
    if N == 7:
        E_7 = -5.978
        return E_7*(-0.0053 * np.exp(-3.3077 * t) + 0.0158 * np.exp(-2.1468 * t) + 0.0776 * np.exp(-1.2804 * t) + -0.2076 * np.exp(-0.6855 * t) + 0.5883 * np.exp(-0.0000 * t) + -0.3439 * np.exp(-0.1475 * t))
    
def E_all(N,t):
    return (E_0_all(N,t) + E_1_all(N,t) + E_2_all(N,t) + E_3_all(N,t) + E_4_all(N,t) + 
            E_5_all(N,t) + E_6_all(N,t) + E_7_all(N,t))
   

t_values = np.linspace(0, 100, 5000)

Energies_Star = []
Energies_All = []

Gibbs_Star = E_gibbs_star_values[N-3]
Gibbs_All = E_gibbs_all_values[N-3]    

Fisher_star = []
Fisher_all = []
Fisher_Star_Gibbs = []
Fisher_All_Gibbs = []
T_F_all = 0 
T_F_star = 0

for t in t_values:
    
    dp0_star_vals = derivada_num(ph_0_star, p_0_star, t)
    p_0_star_vals = p_0_star(t)
    fisher0_star = (dp0_star_vals**2)/p_0_star_vals
    
    dp1_star_vals = derivada_num(ph_1_star, p_1_star, t)
    p_1_star_vals = p_1_star(t)
    fisher1_star = (dp1_star_vals**2)/p_1_star_vals
    
    dp2_star_vals = derivada_num(ph_2_star, p_2_star, t)
    p_2_star_vals = p_2_star(t)
    fisher2_star = (dp2_star_vals**2)/p_2_star_vals
    
    dp3_star_vals = derivada_num(ph_3_star, p_3_star, t)
    p_3_star_vals = p_3_star(t)
    fisher3_star = (dp3_star_vals**2)/p_3_star_vals
    
    dp4_star_vals = derivada_num(ph_4_star, p_4_star, t)
    p_4_star_vals = p_4_star(t)
    
    if p_4_star_vals == 0:
        fisher4_star = 0
    else:
        fisher4_star = (dp4_star_vals**2) / p_4_star_vals
    
    dp5_star_vals = derivada_num(ph_5_star, p_5_star, t)
    p_5_star_vals = p_5_star(t)
    
    if p_5_star_vals == 0:
        fisher5_star = 0
    else:
        fisher5_star = (dp5_star_vals**2) / p_5_star_vals
    
    dp6_star_vals = derivada_num(ph_6_star, p_6_star, t)
    p_6_star_vals = p_6_star(t)
    
    if p_6_star_vals == 0:
        fisher6_star = 0
    else:
        fisher6_star = (dp6_star_vals**2) / p_6_star_vals
    
    dp7_star_vals = derivada_num(ph_7_star, p_7_star, t)
    p_7_star_vals = p_7_star(t)
    
    if p_7_star_vals == 0:
        fisher7_star = 0
    else:
        fisher7_star = (dp7_star_vals**2) / p_7_star_vals
    
    Fisher_Star_t = fisher0_star + fisher1_star + fisher2_star + fisher3_star + fisher4_star + fisher5_star + fisher6_star + fisher7_star    
    
    Fisher_star.append(Fisher_Star_t)
    
    dp0_all_vals = derivada_num(ph_0_all, p_0_all, t)
    p_0_all_vals = p_0_all(t)
    fisher0_all = (dp0_all_vals**2)/p_0_all_vals
    
    dp1_all_vals = derivada_num(ph_1_all, p_1_all, t)
    p_1_all_vals = p_1_all(t)
    fisher1_all = (dp1_all_vals**2)/p_1_all_vals
    
    dp2_all_vals = derivada_num(ph_2_all, p_2_all, t)
    p_2_all_vals = p_2_all(t)
    fisher2_all = (dp2_all_vals**2)/p_2_all_vals
    
    dp3_all_vals = derivada_num(ph_3_all, p_3_all, t)
    p_3_all_vals = p_3_all(t)
    fisher3_all = (dp3_all_vals**2)/p_3_all_vals
    
    dp4_all_vals = derivada_num(ph_4_all, p_4_all, t)
    p_4_all_vals = p_4_all(t)
    
    if p_4_all_vals == 0:
        fisher4_all = 0
    else:
        fisher4_all = (dp4_all_vals**2) / p_4_all_vals
    
    dp5_all_vals = derivada_num(ph_5_all, p_5_all, t)
    p_5_all_vals = p_5_all(t)
    
    if p_5_all_vals == 0:
        fisher5_all = 0
    else:
        fisher5_all = (dp5_all_vals**2) / p_5_all_vals
    
    dp6_all_vals = derivada_num(ph_6_all, p_6_all, t)
    p_6_all_vals = p_6_all(t)
    
    if p_6_all_vals == 0:
        fisher6_all = 0
    else:
        fisher6_all = (dp6_all_vals**2) / p_6_all_vals
    
    dp7_all_vals = derivada_num(ph_7_all, p_7_all, t)
    p_7_all_vals = p_7_all(t)
    
    if p_7_all_vals == 0:
        fisher7_all = 0
    else:
        fisher7_all = (dp7_all_vals**2) / p_7_all_vals
        
    Fisher_All_t = fisher0_all + fisher1_all + fisher2_all + fisher3_all + fisher4_all + fisher5_all + fisher6_all + fisher7_all  
    
    Fisher_all.append(Fisher_All_t)
    
    Fisher_Star_Gibbs.append(Fisher_Gibbs(1, t))
    Fisher_All_Gibbs.append(Fisher_Gibbs(2, t))
    
    E_star_t = E_star(N,t)
    Energies_Star.append(E_star_t)
    
    E_all_t = E_all(N,t)
    Energies_All.append(E_all_t)
       

fig, (ax2, ax1) = plt.subplots(2, 1, figsize=(11, 5), sharex=True)

# First plot (Fisher Information)
line1, = ax1.plot(t_values, Fisher_star, label="Star Model", color='b')
line2, = ax1.plot(t_values, Fisher_all, label="All-To-All", color='g')
line3, = ax1.plot(t_values, Fisher_Star_Gibbs, linestyle='--', color='b')
line4, = ax1.plot(t_values, Fisher_All_Gibbs, linestyle='--', color='g')
line5, = ax1.plot(0, 0, label="Thermal states", linestyle='--', color='black', alpha=1)

ax1.set_ylabel("$\mathcal{F}$", fontsize = 14)
ax1.set_xlim(0, max(t_values))
ax1.set_xscale('function', functions=(lambda x: np.power(x, 0.5), lambda x: np.power(x, 2)))
ax1.grid()

# Second plot (Energy)
ax2.plot(t_values, Energies_Star, color='b')
ax2.axhline(y=Gibbs_Star, linestyle='--', color='b')
ax2.plot(t_values, Energies_All, color='g')
ax2.axhline(y=Gibbs_All, linestyle='--', color='g')
ax2.plot(0, 0, linestyle='--', color='black', alpha=1)

ax1.set_xlabel("$t$", fontsize = 14)
ax2.set_ylabel("$E$", fontsize = 14)
ax2.set_xlim(0, max(t_values))
ax2.set_xscale('function', functions=(lambda x: np.power(x, 0.5), lambda x: np.power(x, 1/0.5)))
ax2.set_xticks([0, 20, 40, 60, 80])
ax2.set_xticklabels([str(val) for val in [0, 20, 40, 60, 80]])
ax2.grid()

# Unified legend at the top
fig.legend(handles=[line1, line2, line5], labels=["Star Model", "All-To-All", "Thermal states"],
           loc='upper center', bbox_to_anchor=(0.5, 1.02), ncol=3, frameon=False, fontsize = 11)

plt.tight_layout(rect=[0, 0, 1, 0.98])  # leave space for legend
plt.show()


